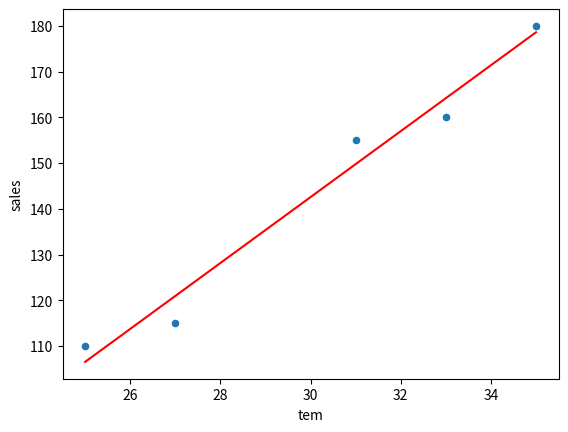

Recreate this plot in Python.
import numpy as np
import matplotlib.pyplot as plt

# 最小二乘法
arr = np.array([[25,27,31,33,35],[110,115,155,160,180]])
s_x2 = sum(arr[0]**2)
s_x = sum(arr[0])
s_xy = sum(arr[0]*arr[1])
s_y = sum(arr[1])
A = np.array([[s_x2,s_x],[s_x,arr.shape[1]]])
b = np.array([[s_xy,s_y]]).T
res = np.linalg.solve(A,b)
print(res)

import pandas as pd
df = pd.DataFrame(arr.T,columns=['tem','sales'])
df.plot(kind='scatter',x='tem',y='sales')
plt.plot(arr[0],[i*res[0]+res[1] for i in arr[0]],color='red')
plt.show()
